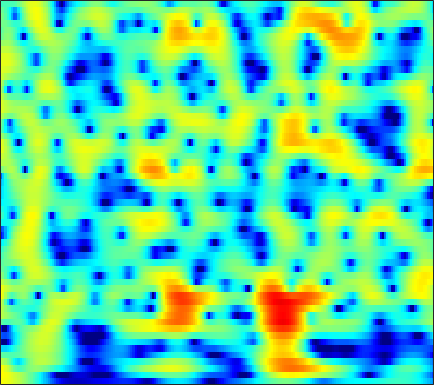

Data behind this chart, as committed beside it:
4.6187, 4.5216, 4.3378, 4.0942, 3.8735, 3.5318, 3.1377, 2.8079, 2.3234, 1.7903, 1.2091, 0.73501, 0.05138, -0.69492, -1.2951, -2.1503, -3.0628, -3.7864, -4.8025, -5.8727, -6.9885, -7.8484, -9.0159, -10.216
5.005, 4.807, 4.499, 4.145, 3.852, 3.431, 2.982, 2.628, 2.136, 1.62, 1.075, 0.6425, 0.02815, -0.6399, -1.183, -1.975, -2.857, -3.589, -4.666, -5.883, -7.263, -8.419, -10.15, -12.13
4.962, 4.449, 3.609, 2.59, 1.72, 0.4655, -0.771, -1.551, -2.174, -2.194, -1.743, -1.26, -0.6038, -0.05221, 0.2588, 0.5199, 0.6119, 0.5743, 0.3934, 0.07567, -0.3573, -0.7483, -1.339, -1.99
2.321, 1.806, 0.9226, -0.216, -1.251, -2.866, -4.619, -5.76, -6.366, -5.555, -3.986, -2.763, -1.322, -0.1537, 0.5431, 1.257, 1.756, 2.007, 2.191, 2.226, 2.127, 1.974, 1.668, 1.257
-1.281, -1.418, -1.599, -1.755, -1.844, -1.9, -1.864, -1.762, -1.521, -1.164, -0.7145, -0.3422, 0.1728, 0.6719, 1.014, 1.406, 1.709, 1.87, 1.992, 2.006, 1.913, 1.775, 1.496, 1.109
-6.415, -6.627, -6.564, -6.106, -5.573, -4.707, -3.775, -3.076, -2.175, -1.327, -0.5435, -0.004316, 0.6455, 1.212, 1.581, 1.991, 2.302, 2.47, 2.598, 2.614, 2.52, 2.377, 2.091, 1.69
-18.12, -26.86, -24.44, -15.62, -12.2, -9.021, -6.66, -5.214, -3.588, -2.221, -1.057, -0.2976, 0.5779, 1.31, 1.771, 2.276, 2.659, 2.869, 3.049, 3.106, 3.037, 2.901, 2.613, 2.198
-11.12, -11.84, -11.96, -11.11, -10.04, -8.324, -6.566, -5.318, -3.808, -2.489, -1.36, -0.6236, 0.2365, 0.9672, 1.442, 1.985, 2.429, 2.696, 2.966, 3.127, 3.159, 3.091, 2.865, 2.48
-14.45, -22.89, -22.14, -13.36, -10.08, -7.182, -5.147, -3.982, -2.774, -1.869, -1.218, -0.8548, -0.4707, -0.1243, 0.1637, 0.623, 1.178, 1.626, 2.216, 2.747, 3.16, 3.36, 3.446, 3.298
-1.083, -1.762, -2.251, -2.271, -2.071, -1.708, -1.393, -1.257, -1.278, -1.567, -2.192, -2.927, -4.326, -6.096, -7.291, -7.388, -5.403, -3.503, -1.243, 0.5333, 1.873, 2.627, 3.329, 3.685
2.396, 1.815, 1.106, 0.4985, 0.1085, -0.3578, -0.7929, -1.133, -1.692, -2.435, -3.406, -4.332, -5.914, -7.892, -9.3, -9.589, -7.636, -5.735, -3.39, -1.477, -0.01503, 0.8362, 1.724, 2.371
2.433, 1.531, 0.3303, -0.7826, -1.489, -2.166, -2.518, -2.619, -2.663, -2.755, -2.934, -3.112, -3.385, -3.613, -3.716, -3.67, -3.316, -2.892, -2.164, -1.284, -0.3382, 0.3193, 1.07, 1.692
2.781, 1.071, -1.864, -5.941, -9.784, -11.63, -7.874, -5.547, -3.463, -2.201, -1.604, -1.495, -1.673, -2.103, -2.519, -3.189, -3.71, -3.747, -3.248, -2.245, -1.018, -0.0556, 1.089, 1.962
4.831, 3.6, 1.699, -0.262, -1.472, -2.152, -1.648, -0.9379, -0.1066, 0.4404, 0.6328, 0.494, -0.1452, -1.409, -2.85, -5.866, -11.54, -22.43, -13.53, -6.375, -2.873, -1.272, 0.1915, 1.084
4.442, 3.848, 3.037, 2.296, 1.831, 1.391, 1.143, 1.106, 1.148, 1.152, 1.102, 1.006, 0.687, 0.1033, -0.4422, -1.21, -1.921, -2.194, -2.159, -1.792, -1.208, -0.8761, -0.8412, -1.211
2.559, 2.019, 1.19, 0.3053, -0.3032, -0.9245, -1.187, -1.113, -0.6808, -0.05494, 0.5493, 0.9251, 1.324, 1.582, 1.654, 1.657, 1.577, 1.491, 1.372, 1.16, 0.8237, 0.5303, -0.009877, -0.8564
0.4938, -0.2508, -1.725, -3.906, -6.231, -10.58, -13.26, -10.16, -5.811, -2.766, -0.6492, 0.4979, 1.61, 2.392, 2.783, 3.069, 3.167, 3.108, 2.904, 2.593, 2.093, 1.63, 0.9715, 0.2003
-0.7421, -1.084, -1.84, -2.936, -3.918, -5.073, -5.35, -4.648, -2.912, -1.127, 0.3924, 1.323, 2.275, 2.903, 3.214, 3.411, 3.393, 3.23, 2.828, 2.288, 1.59, 0.9306, -0.04068, -1.06
-1.592, -1.248, -0.8986, -0.6666, -0.5115, -0.2712, 0.09967, 0.4519, 1.01, 1.64, 2.217, 2.592, 2.982, 3.189, 3.214, 3.085, 2.745, 2.374, 1.683, 0.753, -0.332, -1.296, -2.829, -4.576
-2.483, -1.74, -0.8857, -0.1466, 0.3588, 0.9687, 1.544, 1.951, 2.424, 2.822, 3.138, 3.284, 3.347, 3.267, 3.078, 2.654, 2.017, 1.411, 0.4254, -0.8248, -2.284, -3.499, -5.392, -7.6
-3.459, -2.618, -1.572, -0.5684, 0.1417, 1.033, 1.811, 2.325, 2.916, 3.351, 3.636, 3.739, 3.701, 3.472, 3.165, 2.557, 1.714, 0.8949, -0.3823, -1.899, -3.717, -5.163, -7.191, -9.282
-5.642, -4.811, -3.505, -2.064, -1.004, 0.3256, 1.494, 2.231, 3.057, 3.682, 4.075, 4.235, 4.253, 4.008, 3.667, 2.979, 2.019, 1.079, -0.4569, -2.321, -4.707, -6.818, -10.12, -14.25
-14.23, -12.24, -8.425, -5.186, -3.237, -1.132, 0.554, 1.607, 2.717, 3.57, 4.164, 4.431, 4.581, 4.45, 4.172, 3.545, 2.635, 1.766, 0.2743, -1.501, -3.673, -5.617, -8.489, -11.76
-11.87, -10.8, -8.156, -5.621, -4.002, -2.144, -0.5806, 0.4589, 1.695, 2.704, 3.505, 3.943, 4.268, 4.344, 4.197, 3.744, 2.982, 2.238, 0.9918, -0.5049, -2.08, -3.358, -4.916, -6.16
-4.244, -4.462, -4.505, -4.387, -4.169, -3.609, -2.56, -1.578, -0.05652, 1.414, 2.665, 3.425, 4.117, 4.47, 4.495, 4.224, 3.56, 2.826, 1.56, -0.158, -2.138, -3.849, -6.136, -7.689
-2.298, -3.053, -4.459, -6.613, -9.021, -13.59, -12.43, -7.918, -3.469, -0.3727, 1.821, 3, 4.148, 4.782, 4.981, 4.887, 4.393, 3.725, 2.48, 0.6523, -1.846, -4.358, -9.347, -16.55
-3.435, -3.858, -4.685, -5.773, -6.696, -7.557, -6.836, -5.393, -3.005, -0.8427, 0.908, 1.944, 2.959, 3.618, 3.879, 3.927, 3.679, 3.287, 2.491, 1.472, 0.1981, -0.7674, -2.013, -2.825
-5.354, -4.954, -4.494, -4.133, -3.833, -3.319, -2.649, -1.991, -1.044, -0.04183, 0.8741, 1.49, 2.138, 2.596, 2.804, 2.903, 2.786, 2.591, 2.162, 1.63, 0.9865, 0.4892, -0.1403, -0.7017
-6.525, -5.578, -4.471, -3.541, -2.895, -2.057, -1.295, -0.7231, 0.004323, 0.6804, 1.288, 1.681, 2.129, 2.442, 2.587, 2.672, 2.593, 2.456, 2.154, 1.718, 1.197, 0.7311, 0.09513, -0.5976
-6.445, -5.485, -4.257, -3.105, -2.306, -1.368, -0.524, 0.007945, 0.654, 1.189, 1.668, 1.965, 2.318, 2.591, 2.735, 2.825, 2.807, 2.677, 2.401, 1.911, 1.301, 0.7132, -0.188, -1.219
-7.555, -6.182, -4.344, -2.68, -1.668, -0.6109, 0.1602, 0.5891, 0.9694, 1.261, 1.503, 1.724, 2.038, 2.413, 2.697, 2.993, 3.165, 3.154, 2.923, 2.458, 1.67, 0.914, -0.4127, -1.997
-10.66, -6.476, -3.135, -1.002, 0.02528, 0.8817, 1.171, 1.105, 0.6518, -0.06056, -0.7665, -0.9521, -0.4506, 0.6753, 1.636, 2.779, 3.543, 3.896, 3.955, 3.643, 2.821, 1.923, 0.2159, -2.111
-0.5735, 0.04431, 0.9276, 1.598, 1.875, 1.893, 1.42, 0.6743, -0.9671, -3.832, -9.448, -21.53, -11.34, -4.055, -1.151, 1.344, 2.87, 3.563, 3.988, 3.885, 3.296, 2.553, 1.13, -0.849
2.142, 2.034, 1.908, 1.66, 1.429, 0.9111, 0.2486, -0.4148, -1.426, -2.573, -3.515, -3.811, -3.304, -2.041, -0.9573, 0.3453, 1.362, 1.833, 2.2, 2.126, 1.802, 1.304, 0.4964, -0.5309
2.971, 2.588, 1.976, 1.297, 0.719, -0.08112, -0.8571, -1.375, -1.897, -2.138, -2.028, -1.786, -1.206, -0.5022, 0.03784, 0.737, 1.238, 1.507, 1.587, 1.454, 1.04, 0.5766, -0.2019, -1.054
3.974, 3.349, 2.328, 1.112, 0.02327, -1.543, -3.289, -4.406, -5.24, -4.76, -3.459, -2.27, -0.8373, 0.4117, 1.189, 1.961, 2.461, 2.653, 2.618, 2.307, 1.589, 0.8696, -0.4933, -2.212
3.907, 3.118, 1.881, 0.3023, -1.117, -3.55, -7.16, -11.43, -25.05, -12.6, -6.266, -3.506, -0.8643, 0.9402, 1.951, 2.884, 3.46, 3.624, 3.607, 3.183, 2.417, 1.566, -0.03442, -2.34
1.462, 0.5689, -0.7682, -2.11, -3.068, -4.253, -5.149, -5.596, -5.537, -4.593, -3.082, -1.843, -0.3084, 0.9551, 1.679, 2.41, 2.816, 2.957, 2.913, 2.612, 2.138, 1.599, 0.7711, -0.2031
-0.9468, -2.448, -4.913, -7.425, -8.471, -7.936, -6.226, -4.962, -3.415, -2.078, -0.8998, -0.07888, 0.8033, 1.52, 1.901, 2.213, 2.317, 2.298, 2.091, 1.845, 1.51, 1.255, 0.9494, 0.6799
-0.4281, -2.209, -5.513, -10.32, -12.99, -9.564, -5.621, -3.481, -1.454, -0.01753, 1.058, 1.641, 2.172, 2.45, 2.497, 2.313, 1.908, 1.474, 0.7409, 0.06892, -0.49, -0.6438, -0.5551, -0.2162
2.364, 1.579, 0.4845, -0.3633, -0.6985, -0.6592, -0.1487, 0.3928, 1.113, 1.755, 2.223, 2.424, 2.541, 2.377, 2.091, 1.382, 0.2974, -0.9107, -2.998, -5.857, -8.869, -9.168, -6.798, -4.122
3.573, 3.122, 2.536, 2.032, 1.755, 1.527, 1.463, 1.454, 1.532, 1.619, 1.641, 1.63, 1.49, 1.196, 0.8154, 0.1013, -0.989, -2.151, -4.146, -6.968, -9.922, -10.19, -7.751, -5.123
3.578, 3.025, 2.328, 1.706, 1.321, 0.9599, 0.6992, 0.5586, 0.4027, 0.2448, 0.1221, 0.05435, -0.04643, -0.09865, -0.1711, -0.2994, -0.5786, -0.8356, -1.294, -1.798, -2.072, -2.084, -1.88, -1.478
2.867, 1.783, 0.3384, -0.7989, -1.321, -1.567, -1.568, -1.531, -1.696, -2.074, -2.538, -2.859, -2.874, -2.39, -1.736, -0.8381, -0.002561, 0.5215, 0.9867, 1.352, 1.586, 1.659, 1.717, 1.666
1.755, -0.5864, -5.051, -11.61, -12.05, -7.291, -4.56, -3.693, -3.617, -4.723, -7.362, -10.82, -14.52, -9.052, -5.381, -2.05, 0.1845, 1.35, 2.535, 3.325, 3.765, 3.938, 3.965, 3.739
2.345, 0.7535, -1.702, -3.771, -4.291, -3.655, -2.787, -2.462, -2.583, -3.395, -4.797, -5.897, -6.399, -5.083, -3.43, -1.366, 0.3137, 1.355, 2.41, 3.116, 3.563, 3.737, 3.685, 3.346
3.166, 2.668, 1.944, 1.281, 0.9115, 0.5035, 0.1886, -0.03442, -0.4346, -0.9277, -1.43, -1.71, -1.944, -1.889, -1.671, -1.202, -0.5823, -0.09, 0.5078, 1.058, 1.482, 1.64, 1.639, 1.349
3.542, 3.491, 3.306, 3.013, 2.739, 2.339, 1.888, 1.507, 0.9294, 0.2774, -0.4336, -1.007, -1.787, -2.517, -3.026, -3.447, -3.486, -3.256, -2.55, -1.679, -0.9024, -0.4544, -0.07262, -0.0237
3.795, 3.9, 3.9, 3.746, 3.521, 3.143, 2.646, 2.187, 1.457, 0.5806, -0.4752, -1.438, -3.005, -5.006, -6.956, -10.08, -12.28, -11.18, -7.777, -4.965, -2.98, -1.891, -0.9008, -0.3777
3.489, 3.592, 3.588, 3.445, 3.238, 2.846, 2.315, 1.819, 1.064, 0.1726, -0.8789, -1.831, -3.32, -5.247, -7.062, -9.896, -11.78, -10.74, -7.676, -4.92, -2.88, -1.744, -0.6881, -0.036
2.423, 2.5, 2.479, 2.306, 2.094, 1.637, 1.028, 0.5016, -0.2672, -1.056, -1.818, -2.339, -2.929, -3.447, -3.739, -3.929, -3.811, -3.47, -2.669, -1.714, -0.8054, -0.2376, 0.3734, 0.771
0.7811, 1.018, 1.179, 1.081, 0.8202, 0.2238, -0.6607, -1.474, -2.731, -3.955, -4.734, -4.787, -4.318, -3.445, -2.724, -1.845, -1.021, -0.4258, 0.2504, 0.7952, 1.234, 1.484, 1.688, 1.743
-1.266, -0.4212, 0.2219, 0.3648, 0.1233, -0.5756, -1.8, -3.171, -5.869, -10.36, -18.23, -15.55, -8.426, -4.423, -2.407, -0.4667, 0.9085, 1.65, 2.326, 2.719, 2.858, 2.819, 2.564, 2.148
-1.735, -0.8045, -0.177, -0.05912, -0.2263, -0.7834, -1.644, -2.507, -3.861, -5.233, -5.936, -5.35, -3.514, -1.368, 0.1055, 1.665, 2.764, 3.293, 3.704, 3.765, 3.448, 2.96, 2.004, 0.707
-0.4628, -0.4557, -0.6908, -1.228, -1.739, -2.506, -3.11, -3.282, -3.07, -2.463, -1.554, -0.7622, 0.4086, 1.595, 2.382, 3.262, 3.864, 4.119, 4.131, 3.751, 2.967, 2.075, 0.4615, -1.776
-0.1247, -0.6338, -1.63, -3.187, -4.893, -8.038, -11.51, -11.17, -7.351, -3.964, -1.432, 0.04593, 1.634, 2.839, 3.511, 4.149, 4.473, 4.516, 4.248, 3.608, 2.6, 1.592, -0.1011, -2.194
-0.82, -1.176, -1.982, -3.236, -4.568, -6.826, -8.757, -8.43, -5.75, -2.835, -0.501, 0.8993, 2.335, 3.378, 3.947, 4.399, 4.526, 4.394, 3.961, 3.213, 2.117, 1.079, -0.6361, -2.729
-2.489, -2.255, -2.131, -2.157, -2.231, -2.264, -2.08, -1.702, -0.9036, 0.1155, 1.179, 1.906, 2.75, 3.382, 3.703, 3.907, 3.854, 3.631, 3.103, 2.296, 1.194, 0.1643, -1.523, -3.599
